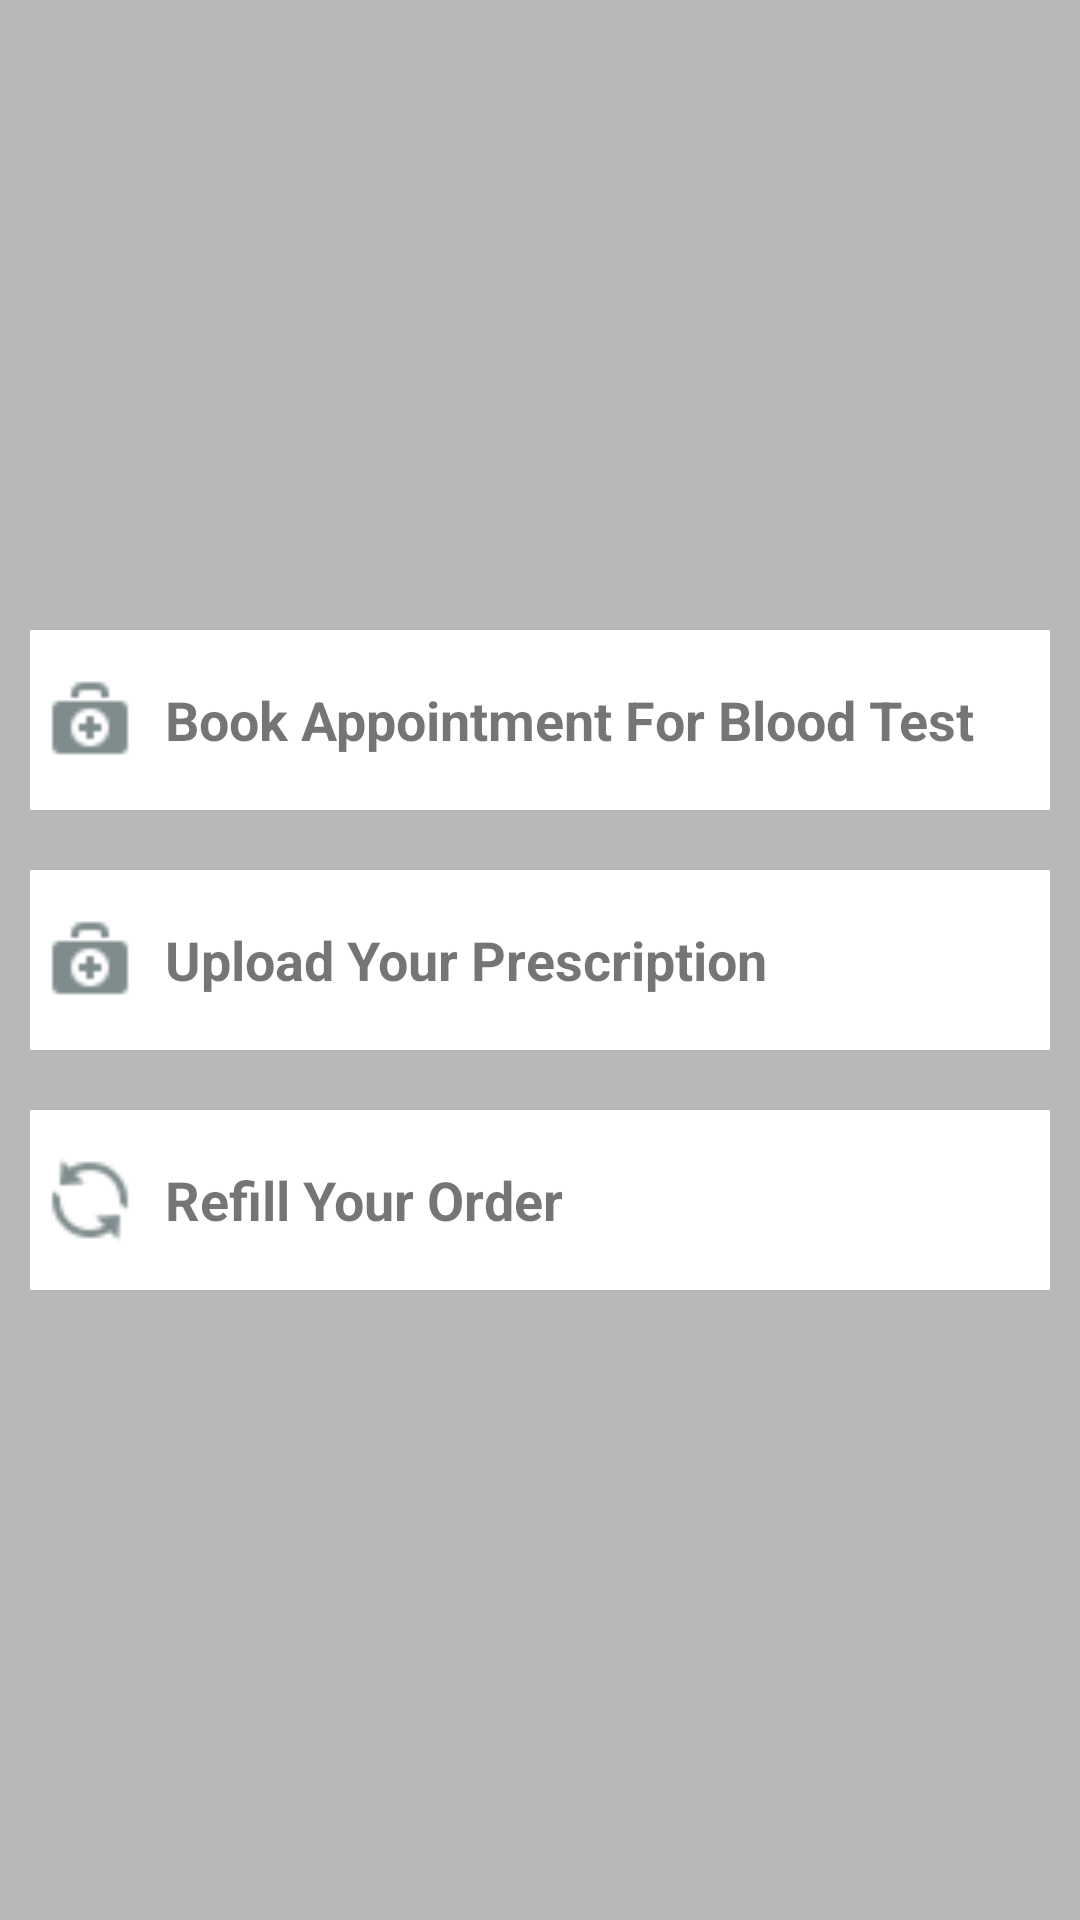

This screen was rendered from an Android layout file. Write that file and the resources it references.
<!-- AndroidManifest.xml: activity theme AppTheme -->
<!-- res/layout/activity_pharmacy.xml -->
<?xml version="1.0" encoding="utf-8"?>
<LinearLayout xmlns:android="http://schemas.android.com/apk/res/android"
    xmlns:app="http://schemas.android.com/apk/res-auto"
    xmlns:tools="http://schemas.android.com/tools"
    android:layout_width="match_parent"
    android:layout_height="match_parent"
    android:background="#B7B7B7"
    android:orientation="vertical"
    android:gravity="center_vertical"
    tools:context="com.indianservers.onlinegrocery.PharmacyActivity">
    
        
        
        
        
        
        
        
    <LinearLayout
        android:clickable="true"
        android:id="@+id/bookbloodtests"
        android:orientation="horizontal"
        android:background="@color/white"
        android:layout_margin="10dp"
        android:padding="5dp"
        android:layout_width="match_parent"
        android:layout_height="wrap_content">
        <ImageView
            android:layout_gravity="center_vertical"
            android:layout_width="30dp"
            android:layout_height="50dp"
            android:focusable="false"
            android:src="@drawable/prescription"/>
        <TextView
            android:layout_marginLeft="10dp"
            android:textSize="18sp"
            android:textStyle="bold"
            android:layout_gravity="center_vertical"
            android:layout_width="wrap_content"
            android:layout_height="wrap_content"
            android:text="Book Appointment For Blood Test"/>
    </LinearLayout>
    <LinearLayout
        android:clickable="true"
        android:id="@+id/uploadprec"
        android:orientation="horizontal"
        android:background="@color/white"
        android:layout_margin="10dp"
        android:padding="5dp"
        android:layout_width="match_parent"
        android:layout_height="wrap_content">
        <ImageView
            android:layout_gravity="center_vertical"
            android:layout_width="30dp"
            android:layout_height="50dp"
            android:focusable="false"
            android:src="@drawable/prescription"/>
        <TextView
            android:layout_marginLeft="10dp"
            android:textSize="18sp"
            android:textStyle="bold"
            android:layout_gravity="center_vertical"
            android:layout_width="wrap_content"
            android:layout_height="wrap_content"
            android:text="Upload Your Prescription"/>
    </LinearLayout>
    <LinearLayout
        android:clickable="true"
        android:id="@+id/refillorder"
        android:layout_gravity="center_vertical"
        android:orientation="horizontal"
        android:background="@color/white"
        android:layout_margin="10dp"
        android:padding="5dp"
        android:layout_width="match_parent"
        android:layout_height="wrap_content">
        <ImageView
            android:focusable="false"
            android:layout_gravity="center_vertical"
            android:layout_width="30dp"
            android:layout_height="50dp"
            android:src="@drawable/refill"/>
        <TextView
            android:layout_marginLeft="10dp"
            android:textSize="18sp"
            android:textStyle="bold"
            android:layout_gravity="center_vertical"
            android:layout_width="wrap_content"
            android:layout_height="wrap_content"
            android:text="Refill Your Order"/>
    </LinearLayout>
</LinearLayout>
<!-- resources referenced by this layout -->
<resources>
  <color name="white">#FFF</color>
  <!-- drawable prescription: png bitmap (drawable, 582 bytes) -->
  <!-- drawable refill: png bitmap (drawable, 823 bytes) -->
  <style name="AppTheme" parent="Theme.AppCompat.Light.DarkActionBar">
          
          <item name="colorPrimary">@color/colorPrimary</item>
          <item name="colorPrimaryDark">@color/colorPrimaryDark</item>
          <item name="colorAccent">@color/colorAccent</item>
      </style>
  <color name="colorPrimary">#FB8C00</color>
  <color name="colorPrimaryDark">#EF6C00</color>
  <color name="colorAccent">#4c521c</color>
</resources>
